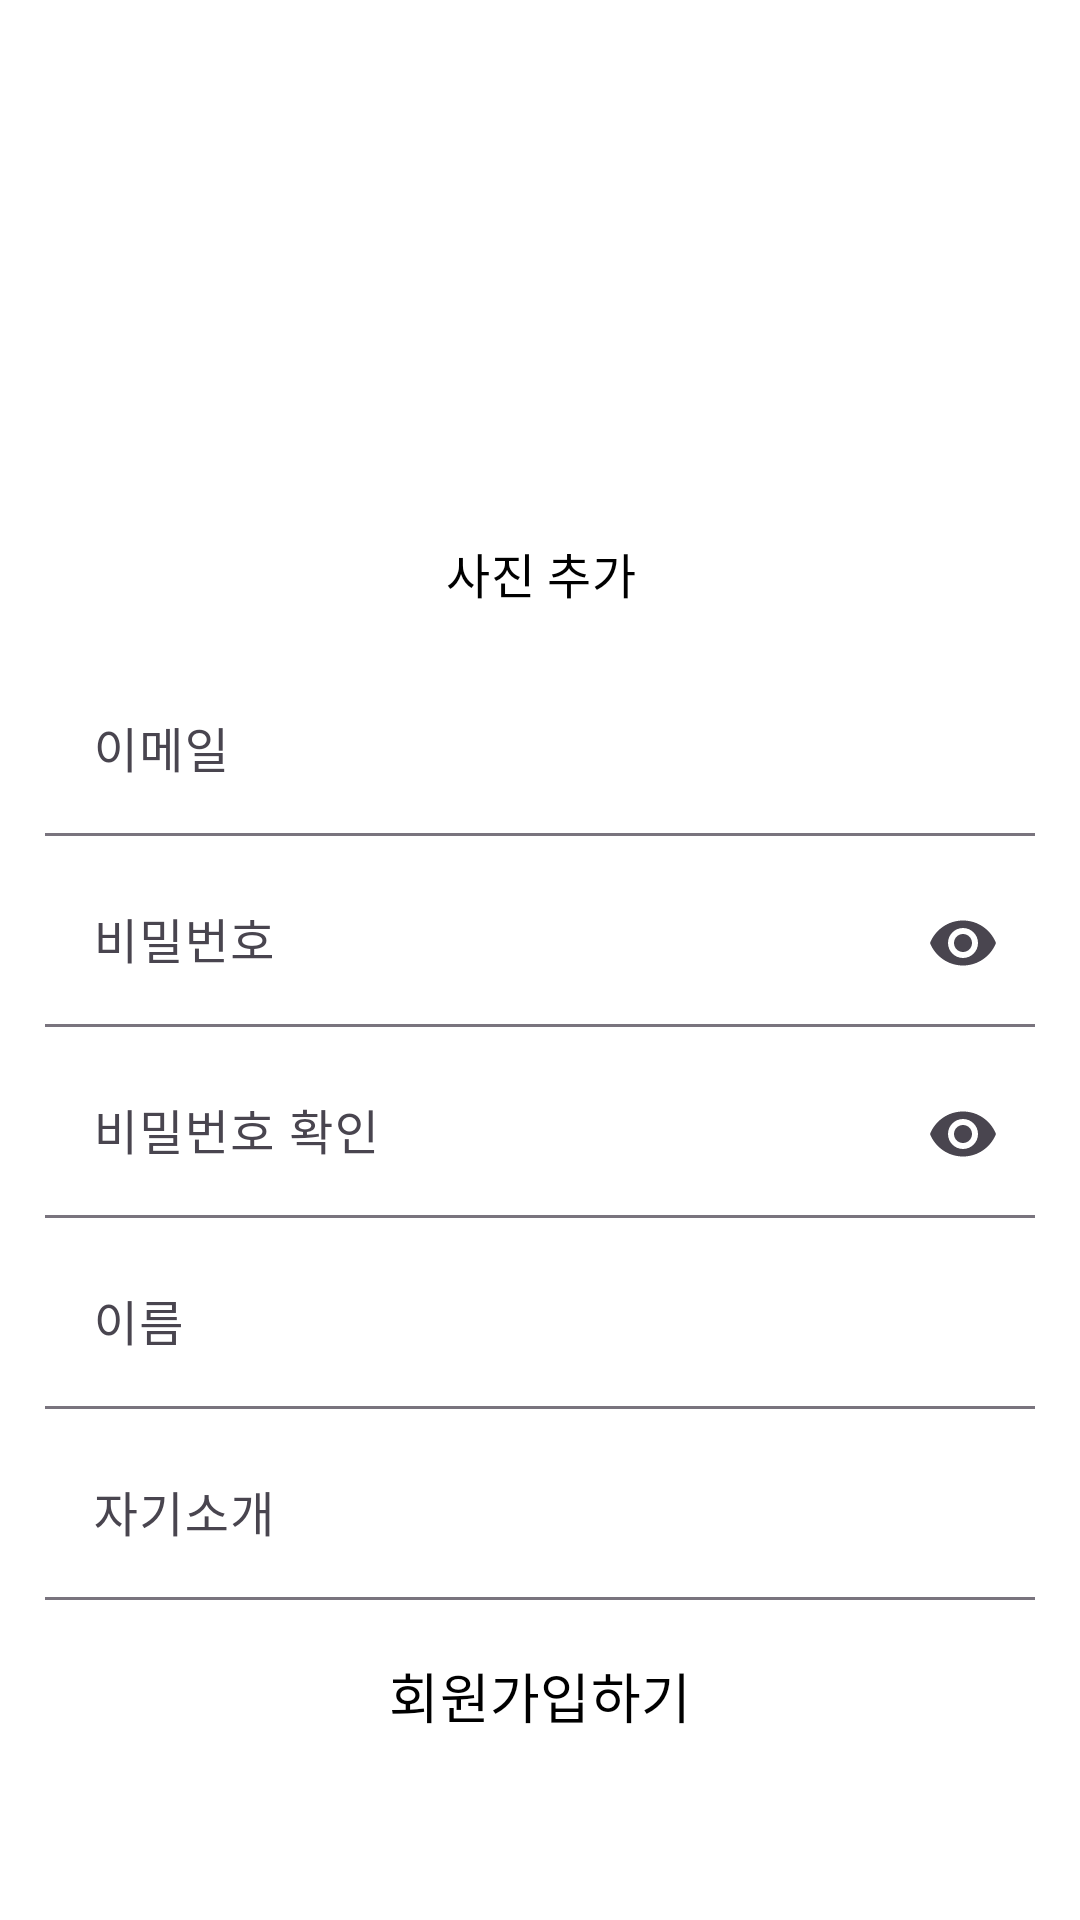

Write the Android layout XML for this screen, with the resource values it uses.
<!-- AndroidManifest.xml: application theme Theme.DontForget -->
<!-- res/layout/fragment_join.xml -->
<?xml version="1.0" encoding="utf-8"?>
<LinearLayout xmlns:android="http://schemas.android.com/apk/res/android"
    xmlns:tools="http://schemas.android.com/tools"
    android:layout_width="match_parent"
    android:layout_height="match_parent"
    xmlns:app="http://schemas.android.com/apk/res-auto"
    android:orientation="vertical"
    android:transitionGroup="true"
    tools:context=".UI.JoinFragment.JoinFragment">


    <com.google.android.material.appbar.MaterialToolbar
        android:id="@+id/toolbar_join"
        android:layout_width="match_parent"
        android:layout_height="wrap_content"
        android:background="?attr/colorPrimary"
        android:minHeight="?attr/actionBarSize"
        android:theme="@style/Theme.DontForget.Toolbar" />
    <ScrollView
        android:layout_width="match_parent"
        android:layout_height="match_parent">
        <LinearLayout
            android:layout_width="match_parent"
            android:layout_height="wrap_content"
            android:padding="@dimen/padding_size_normal"
            android:orientation="vertical">

            <ImageView
                android:id="@+id/imageView_join_profile"
                android:layout_marginTop="@dimen/margin_vertical_small1"
                android:layout_gravity="center"
                android:layout_width="80dp"
                android:layout_height="80dp"
                android:scaleType="centerCrop"
                android:src="@drawable/ic_person_24px" />
            <Button
                android:id="@+id/button_join_Photo"
                android:textSize="@dimen/font_size_medium"
                android:layout_marginTop="@dimen/margin_vertical_small1"
                android:layout_width="wrap_content"
                android:layout_height="wrap_content"
                android:layout_gravity="center"
                style="@style/Theme.DontForget.Button"
                android:text="사진 추가"/>
            <com.google.android.material.textfield.TextInputLayout
                android:id="@+id/textInputLayout_join_email"
                android:layout_marginTop="@dimen/margin_vertical_small2"
                android:layout_width="match_parent"
                android:layout_height="match_parent"
                android:hint="이메일"
                app:boxBackgroundColor="#00FFFFFF"
                android:textSize="@dimen/font_size_medium"
                app:boxBackgroundMode="filled"
                app:endIconMode="clear_text">

                <com.google.android.material.textfield.TextInputEditText
                    android:id="@+id/textInputEditText_join_email"
                    android:layout_width="match_parent"
                    android:layout_height="wrap_content"
                    android:backgroundTint="#00FFFFFF"
                    android:textSize="@dimen/font_size_medium"
                    android:inputType="textEmailAddress"
                    android:fontFamily="@font/scdream_regular"/>
            </com.google.android.material.textfield.TextInputLayout>
            <com.google.android.material.textfield.TextInputLayout
                android:id="@+id/textInputLayout_join_password"
                android:layout_marginTop="@dimen/margin_vertical_small2"
                android:layout_width="match_parent"
                android:layout_height="match_parent"
                android:hint="비밀번호"
                app:boxBackgroundColor="#00FFFFFF"
                app:boxBackgroundMode="filled"
                app:endIconMode="password_toggle">

                <com.google.android.material.textfield.TextInputEditText
                    android:id="@+id/textInputEditText_join_password"
                    android:layout_width="match_parent"
                    android:layout_height="wrap_content"
                    android:backgroundTint="#00FFFFFF"
                    android:textSize="@dimen/font_size_medium"
                    android:inputType="textPassword"
                    android:fontFamily="@font/scdream_regular"/>
            </com.google.android.material.textfield.TextInputLayout>
            <com.google.android.material.textfield.TextInputLayout
                android:id="@+id/textInputLayout_join_passwordCheck"
                android:textSize="@dimen/font_size_medium"
                android:layout_marginTop="@dimen/margin_vertical_small2"
                android:layout_width="match_parent"
                android:layout_height="match_parent"
                android:hint="비밀번호 확인"
                app:boxBackgroundColor="#00FFFFFF"
                app:boxBackgroundMode="filled"
                app:endIconMode="password_toggle">

                <com.google.android.material.textfield.TextInputEditText
                    android:id="@+id/textInputEditText_join_passwordCheck"
                    android:layout_width="match_parent"
                    android:layout_height="wrap_content"
                    android:backgroundTint="#00FFFFFF"
                    android:textSize="@dimen/font_size_medium"
                    android:inputType="textPassword"
                    android:fontFamily="@font/scdream_regular"/>
            </com.google.android.material.textfield.TextInputLayout>
            <com.google.android.material.textfield.TextInputLayout
                android:id="@+id/textInputLayout_join_name"
                android:layout_marginTop="@dimen/margin_vertical_small2"
                android:textSize="@dimen/font_size_medium"
                android:layout_width="match_parent"
                android:layout_height="match_parent"
                android:hint="이름"
                app:boxBackgroundColor="#00FFFFFF"
                app:boxBackgroundMode="filled"
                app:endIconMode="clear_text">

                <com.google.android.material.textfield.TextInputEditText
                    android:id="@+id/textInputEditText_join_name"
                    android:layout_width="match_parent"
                    android:layout_height="wrap_content"
                    android:textSize="@dimen/font_size_medium"
                    android:backgroundTint="#00FFFFFF"
                    android:fontFamily="@font/scdream_regular"/>
            </com.google.android.material.textfield.TextInputLayout>
            <com.google.android.material.textfield.TextInputLayout
                android:id="@+id/textInputLayout_join_introduce"
                android:layout_marginTop="@dimen/margin_vertical_small2"
                android:layout_width="match_parent"
                android:layout_height="match_parent"
                android:textSize="@dimen/font_size_medium"
                android:hint="자기소개"
                app:boxBackgroundColor="#00FFFFFF"
                app:boxBackgroundMode="filled"
                app:endIconMode="clear_text">

                <com.google.android.material.textfield.TextInputEditText
                    android:id="@+id/textInputEditText_join_introduce"
                    android:layout_width="match_parent"
                    android:layout_height="wrap_content"
                    android:textSize="@dimen/font_size_medium"
                    android:backgroundTint="#00FFFFFF"
                    android:fontFamily="@font/scdream_regular"/>
            </com.google.android.material.textfield.TextInputLayout>

            <Button
                android:layout_marginTop="@dimen/margin_vertical_small2"
                android:id="@+id/button_join"
                android:layout_width="match_parent"
                android:layout_height="wrap_content"
                android:textSize="@dimen/font_size_big"
                style="@style/Theme.DontForget.Button"
                android:text="회원가입하기" />
        </LinearLayout>

    </ScrollView>

</LinearLayout>
<!-- resources referenced by this layout -->
<resources>
  <dimen name="font_size_big">18sp</dimen>
  <dimen name="font_size_medium">16sp</dimen>
  <dimen name="margin_vertical_small1">4dp</dimen>
  <dimen name="margin_vertical_small2">8dp</dimen>
  <dimen name="padding_size_normal">15dp</dimen>
  <style name="Theme.DontForget.Button" parent="Widget.Material3.Button.OutlinedButton">
          <item name="android:textColor">@color/black</item>
          <item name="android:fontFamily">@font/scdream_regular</item>
      </style>
  <style name="Theme.DontForget.Toolbar" parent="ThemeOverlay.Material3.Toolbar.Surface">
          <item name="colorPrimary">@color/white</item>
          <item name="android:textColor">@color/black</item>
          <item name="android:fontFamily">@font/scdream_regular</item>
          <item name="android:textSize">@dimen/font_size_medium</item>
          <item name="android:gravity">center</item>
          <item name="titleCentered">true</item>
      </style>
  <style name="Theme.DontForget" parent="Base.Theme.DontForget" />
  <color name="black">#FF000000</color>
  <color name="white">#FFFFFFFF</color>
  <style name="Base.Theme.DontForget" parent="Theme.Material3.DayNight.NoActionBar">
          
          
          <item name="colorPrimary">@color/colorPrimary</item>
          <item name="android:windowBackground">@color/white</item>
          <item name="colorError">@color/accentRed</item>
          <item name="statusBarBackground">@color/colorPrimary</item>
  
          
          <item name="toolbarStyle">@style/Theme.DontForget.Toolbar</item>
  
      </style>
  <color name="colorPrimary">#7A97FF</color>
  <color name="accentRed">#FF4444</color>
</resources>
